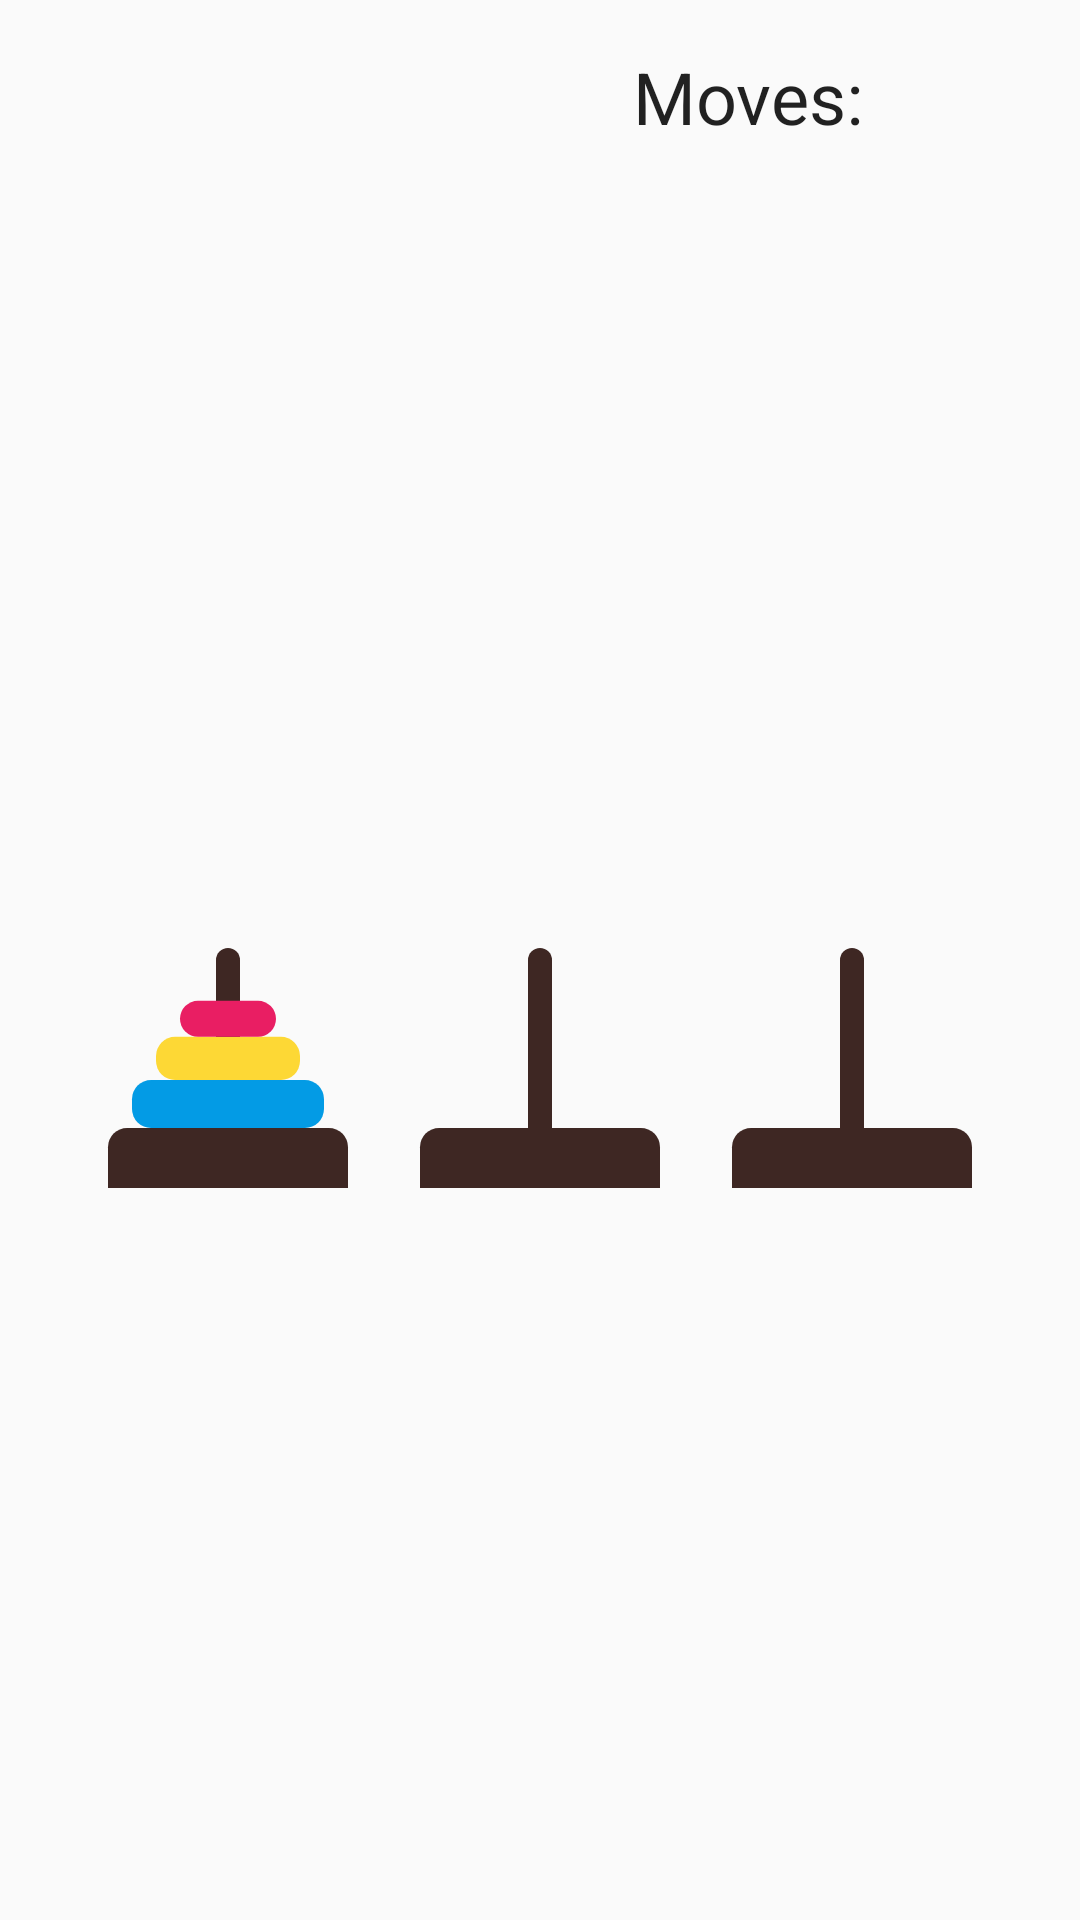

Write the Android layout XML for this screen, with the resource values it uses.
<!-- AndroidManifest.xml: application theme AppTheme -->
<!-- res/layout/activity_towers_of_hanoi.xml -->
<?xml version="1.0" encoding="utf-8"?>
<android.support.constraint.ConstraintLayout xmlns:android="http://schemas.android.com/apk/res/android"
    xmlns:app="http://schemas.android.com/apk/res-auto"
    xmlns:tools="http://schemas.android.com/tools"
    android:layout_width="match_parent"
    android:layout_height="match_parent"
    tools:context=".TowersOfHanoiActivity"
    android:orientation="vertical">

    <TextView
        android:id="@+id/towers_of_hanoi_score_view"
        android:layout_width="wrap_content"
        android:layout_height="wrap_content"
        android:layout_marginTop="16dp"
        android:layout_marginEnd="64dp"
        android:contentDescription="@string/toh_score_text_description"
        android:textAppearance="@style/TextAppearance.AppCompat.Headline"
        app:layout_constraintEnd_toEndOf="parent"
        app:layout_constraintTop_toTopOf="parent" />

    <LinearLayout
        android:id="@+id/linearLayout3"
        android:layout_width="0dp"
        android:layout_height="0dp"
        android:layout_marginStart="24dp"
        android:layout_marginTop="96dp"
        android:layout_marginEnd="24dp"
        android:layout_marginBottom="24dp"
        android:orientation="horizontal"
        app:layout_constraintBottom_toBottomOf="parent"
        app:layout_constraintEnd_toEndOf="parent"
        app:layout_constraintStart_toStartOf="parent"
        app:layout_constraintTop_toTopOf="parent">

        <ImageButton
            android:id="@+id/lefttohview"
            style="@style/Widget.AppCompat.Button.Borderless"
            android:layout_width="wrap_content"
            android:layout_height="match_parent"
            android:layout_weight="1"
            android:scaleType="fitCenter"
            android:src="@drawable/toh_all_blocks" />

        <ImageButton
            android:id="@+id/middletohview"
            style="@style/Widget.AppCompat.Button.Borderless"
            android:layout_width="wrap_content"
            android:layout_height="match_parent"
            android:layout_weight="1"
            android:adjustViewBounds="false"
            android:cropToPadding="false"
            android:scaleType="fitCenter"
            android:src="@drawable/toh_no_blocks" />

        <ImageButton
            android:id="@+id/righttohview"
            style="@style/Widget.AppCompat.Button.Borderless"
            android:layout_width="wrap_content"
            android:layout_height="match_parent"
            android:layout_weight="1"
            android:scaleType="fitCenter"
            android:src="@drawable/toh_no_blocks" />
    </LinearLayout>

    <TextView
        android:id="@+id/textView"
        android:layout_width="wrap_content"
        android:layout_height="wrap_content"
        android:layout_marginTop="16dp"
        android:layout_marginEnd="8dp"
        android:contentDescription="@string/toh_score_text_header_description"
        android:text="@string/toh_score_header_text"
        android:textAppearance="@style/TextAppearance.AppCompat.Headline"
        app:layout_constraintEnd_toStartOf="@+id/towers_of_hanoi_score_view"
        app:layout_constraintTop_toTopOf="parent" />


</android.support.constraint.ConstraintLayout>
<!-- resources referenced by this layout -->
<resources>
  <!-- drawable toh_all_blocks (drawable) -->
  <?xml version="1.0" encoding="utf-8"?>
  <layer-list xmlns:android="http://schemas.android.com/apk/res/android">
      <item android:width="100dp" android:height="100dp">
          <shape android:shape="rectangle">
              <corners android:radius="4dp" />
          </shape>
      </item>
  
      <item android:bottom="25dp" android:gravity="center_horizontal" android:width="10dp">
          <shape android:shape="rectangle">
              <solid android:color="@color/tohbrown"/>
              <corners android:topRightRadius="8dp" android:topLeftRadius="8dp"/>
          </shape>
      </item>
  
      <item android:gravity="bottom" android:width="100dp" android:height="25dp">
          <shape android:shape="rectangle">
              <solid android:color="@color/tohbrown"/>
              <corners android:topRightRadius="8dp" android:topLeftRadius="8dp"/>
          </shape>
      </item>
  
      <item android:gravity="bottom|center" android:width="80dp" android:height="20dp" android:bottom="25dp">
          <shape android:shape="rectangle">
              <solid android:color="@color/simonBlue"/>
              <corners android:radius="8dp"/>
          </shape>
      </item>
  
      <item android:gravity="bottom|center" android:width="60dp" android:height="18dp" android:bottom="45dp">
          <shape android:shape="rectangle">
              <solid android:color="@color/simonYellow"/>
              <corners android:radius="8dp"/>
          </shape>
      </item>
  
      <item android:gravity="bottom|center" android:width="40dp" android:height="15dp" android:bottom="63dp">
          <shape android:shape="rectangle">
              <solid android:color="@color/simonRed"/>
              <corners android:radius="8dp"/>
          </shape>
      </item>
  
  
  </layer-list>
  <!-- drawable toh_no_blocks (drawable) -->
  <?xml version="1.0" encoding="utf-8"?>
  <layer-list xmlns:android="http://schemas.android.com/apk/res/android">
      <item android:width="100dp" android:height="100dp">
          <shape android:shape="rectangle">
              <corners android:radius="4dp" />
          </shape>
      </item>
  
      <item android:bottom="25dp" android:gravity="center_horizontal" android:width="10dp">
          <shape android:shape="rectangle">
              <solid android:color="@color/tohbrown"/>
              <corners android:topRightRadius="8dp" android:topLeftRadius="8dp"/>
          </shape>
      </item>
  
      <item android:gravity="bottom" android:width="100dp" android:height="25dp">
          <shape android:shape="rectangle">
              <solid android:color="@color/tohbrown"/>
              <corners android:topRightRadius="8dp" android:topLeftRadius="8dp"/>
          </shape>
      </item>
  
  </layer-list>
  <string name="toh_score_header_text">Moves:</string>
  <string name="toh_score_text_description">Towers of Hanoi Moves Score Text</string>
  <string name="toh_score_text_header_description">Towers of Hanoi Moves Score text header</string>
  <style name="AppTheme" parent="Theme.AppCompat.Light.DarkActionBar">
          
          <item name="colorPrimary">@color/colorPrimary</item>
          <item name="colorPrimaryDark">@color/colorPrimaryDark</item>
          <item name="colorAccent">@color/colorAccent</item>
      </style>
  <color name="tohbrown">#3E2723</color>
  <color name="simonBlue">#039BE5</color>
  <color name="simonYellow">#FDD835</color>
  <color name="simonRed">#E91E63</color>
  <color name="colorPrimary">#78909C</color>
  <color name="colorPrimaryDark">#607D8B</color>
  <color name="colorAccent">#0D47A1</color>
</resources>
